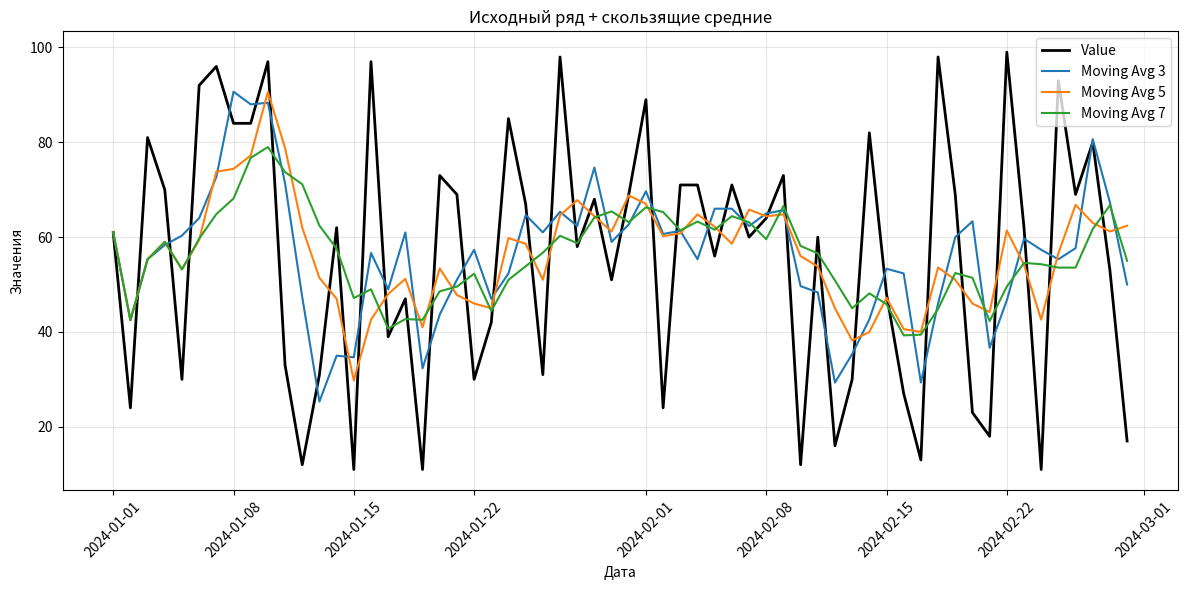
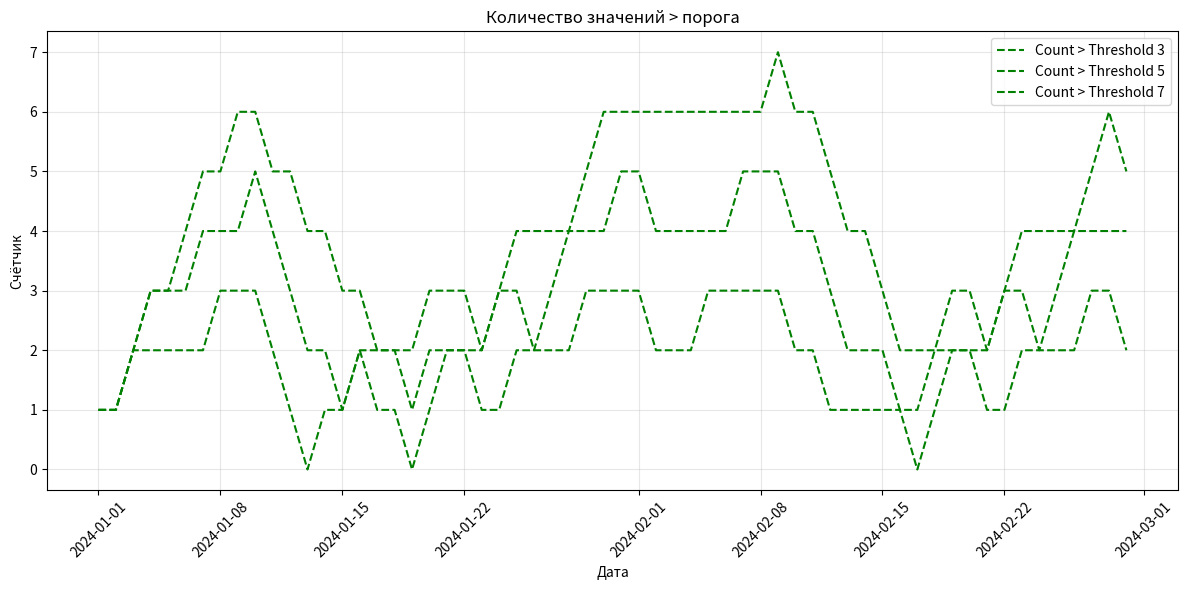
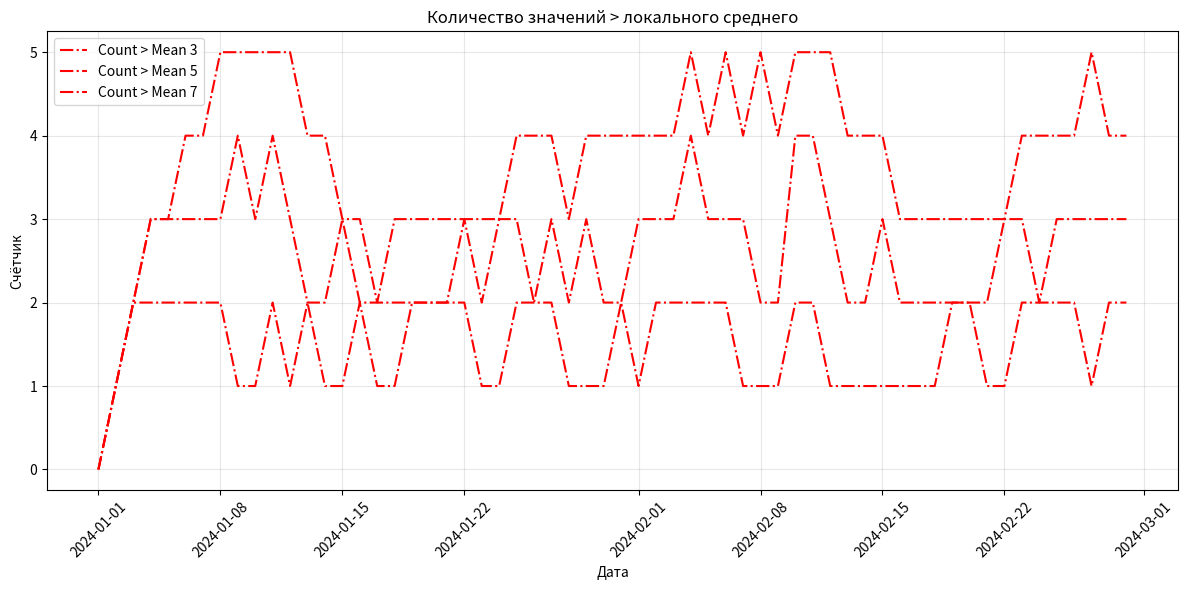

Recreate these plots in Python, in order.
import pandas as pd
import numpy as np
import matplotlib.pyplot as plt
from pathlib import Path
import argparse

# =========================
# 1. Создание синтетического временного ряда
# =========================
def create_synthetic_series(n_points: int, start_date: str = '2024-01-01') -> pd.DataFrame:
    """
    Генерирует синтетический временной ряд с датами и случайными значениями.

    Args:
        n_points (int): количество точек временного ряда (>0)
        start_date (str): дата начала ряда в формате 'YYYY-MM-DD'

    Returns:
        pd.DataFrame: DataFrame с колонками 'date' и 'value'
    """
    if n_points <= 0:
        raise ValueError("Количество точек должно быть положительным")

    np.random.seed(42)
    dates = pd.date_range(start=start_date, periods=n_points, freq='D')
    values = np.random.randint(10, 100, size=n_points)
    return pd.DataFrame({'date': dates, 'value': values})

# =========================
# 2. Скользящие статистики (DA-2-12)
# =========================
def calculation_moving_average(df: pd.DataFrame, windows: list, value_col: str = 'value', new_col: str = 'mov_avg') -> pd.DataFrame:
    """
    Вычисляет скользящее среднее для указанных окон.

    Args:
        df (pd.DataFrame)
        windows (list): размеры окон
        value_col (str): колонка с числовыми значениями
        new_col (str): базовое имя для новых столбцов

    Returns:
        pd.DataFrame: DataFrame с новыми колонками
    """
    df = df.copy()
    for window in windows:
        if window <= 0:
            raise ValueError("Размер окна должен быть положительным")
        df[f'{new_col}_{window}'] = df[value_col].rolling(window=window, min_periods=1).mean()
    return df

def calculation_moving_std(df: pd.DataFrame, windows: list, value_col: str = 'value', new_col: str = 'mov_std') -> pd.DataFrame:
    """
    Вычисляет скользящее стандартное отклонение для указанных окон.
    """
    df = df.copy()
    for window in windows:
        if window <= 0:
            raise ValueError("Размер окна должен быть положительным")
        df[f'{new_col}_{window}'] = df[value_col].rolling(window=window, min_periods=1).std()
    return df

def calculation_count_over_threshold(df: pd.DataFrame, windows: list, value_col: str = 'value', new_col: str = 'count_thr', threshold: float = 50) -> pd.DataFrame:
    """
    Вычисляет количество значений > threshold в каждом скользящем окне.
    """
    df = df.copy()
    for window in windows:
        if window <= 0:
            raise ValueError("Размер окна должен быть положительным")
        df[f'{new_col}_{window}'] = df[value_col].rolling(window=window, min_periods=1)\
            .apply(lambda x: (x > threshold).sum(), raw=False)
    return df

# =========================
# 3. Скользящее количество > локального среднего (DA-2-28)
# =========================
def calculation_count_above_mean(df: pd.DataFrame, windows: list, value_col: str = 'value', new_col: str = 'count_above_mean') -> pd.DataFrame:
    """
    Вычисляет количество значений в окне, которые больше среднего по окну.
    """
    df = df.copy()
    def count_above_mean(x):
        return np.sum(x > x.mean())

    for window in windows:
        if window <= 0:
            raise ValueError("Размер окна должен быть положительным")
        df[f'{new_col}_{window}'] = df[value_col].rolling(window=window, min_periods=1)\
            .apply(count_above_mean, raw=False)
    return df

# =========================
# 4. Визуализация
# =========================
def build_graph(df: pd.DataFrame, windows: list, output_dir: str = 'output', format_file: str = 'png'):
    """
    Строит три отдельных графика по очереди:
    1) Исходный ряд + скользящие средние
    2) Count > threshold
    3) Count > rolling mean
    """

    # --------------------
    # 1. Основной ряд + скользящие средние
    # --------------------
    plt.figure(figsize=(12,6))
    plt.plot(df['date'], df['value'], label='Value', color='black', linewidth=2)
    for window in windows:
        plt.plot(df['date'], df[f'mov_avg_{window}'], label=f'Moving Avg {window}')
    plt.title('Исходный ряд + скользящие средние')
    plt.xlabel('Дата')
    plt.ylabel('Значения')
    plt.grid(alpha=0.3)
    plt.legend()
    plt.xticks(rotation=45)
    plt.tight_layout()
    # Сохранение
    try:
        output_path = Path(output_dir) / f"mov_avg_plot.{format_file}"
        output_path.parent.mkdir(parents=True, exist_ok=True)
        plt.savefig(output_path, format=format_file, dpi=300)
    except Exception as e:
        print(f"Ошибка при сохранении графика: {e}")
    plt.show()

    # --------------------
    # 2. Count > threshold
    # --------------------
    plt.figure(figsize=(12,6))
    for window in windows:
        plt.plot(df['date'], df[f'count_thr_{window}'], label=f'Count > Threshold {window}', linestyle='--', color='green')
    plt.title('Количество значений > порога')
    plt.xlabel('Дата')
    plt.ylabel('Счётчик')
    plt.grid(alpha=0.3)
    plt.legend()
    plt.xticks(rotation=45)
    plt.tight_layout()
    try:
        output_path = Path(output_dir) / f"count_threshold_plot.{format_file}"
        plt.savefig(output_path, format=format_file, dpi=300)
    except Exception as e:
        print(f"Ошибка при сохранении графика: {e}")
    plt.show()

    # --------------------
    # 3. Count > rolling mean
    # --------------------
    plt.figure(figsize=(12,6))
    for window in windows:
        plt.plot(df['date'], df[f'count_above_mean_{window}'], label=f'Count > Mean {window}', linestyle='-.', color='red')
    plt.title('Количество значений > локального среднего')
    plt.xlabel('Дата')
    plt.ylabel('Счётчик')
    plt.grid(alpha=0.3)
    plt.legend()
    plt.xticks(rotation=45)
    plt.tight_layout()
    try:
        output_path = Path(output_dir) / f"count_above_mean_plot.{format_file}"
        plt.savefig(output_path, format=format_file, dpi=300)
    except Exception as e:
        print(f"Ошибка при сохранении графика: {e}")
    plt.show()

# =========================
# 5. Основной блок
# =========================
def main():
    parser = argparse.ArgumentParser(description='DA-3-05: интеграция DA-2-12 и DA-2-28')
    parser.add_argument('-n', '--n-points', type=int, default=60, help='Количество точек')
    parser.add_argument('-w', '--windows', nargs='+', type=int, default=[3,5,7], help='Окна')
    parser.add_argument('-t', '--threshold', type=float, default=50, help='Порог для счётчика')
    parser.add_argument('-o', '--output', default='output', help='Папка для графика')
    parser.add_argument('--format', default='png', choices=['png','pdf','jpg'], help='Формат файла')
    args = parser.parse_args()

    try:
        df = create_synthetic_series(args.n_points)
        df = calculation_moving_average(df, args.windows)
        df = calculation_moving_std(df, args.windows)
        df = calculation_count_over_threshold(df, args.windows, threshold=args.threshold)
        df = calculation_count_above_mean(df, args.windows)
        build_graph(df, args.windows, args.output, args.format)
    except Exception as e:
        print(f"Произошла ошибка: {e}")

if __name__ == "__main__":
    main()
